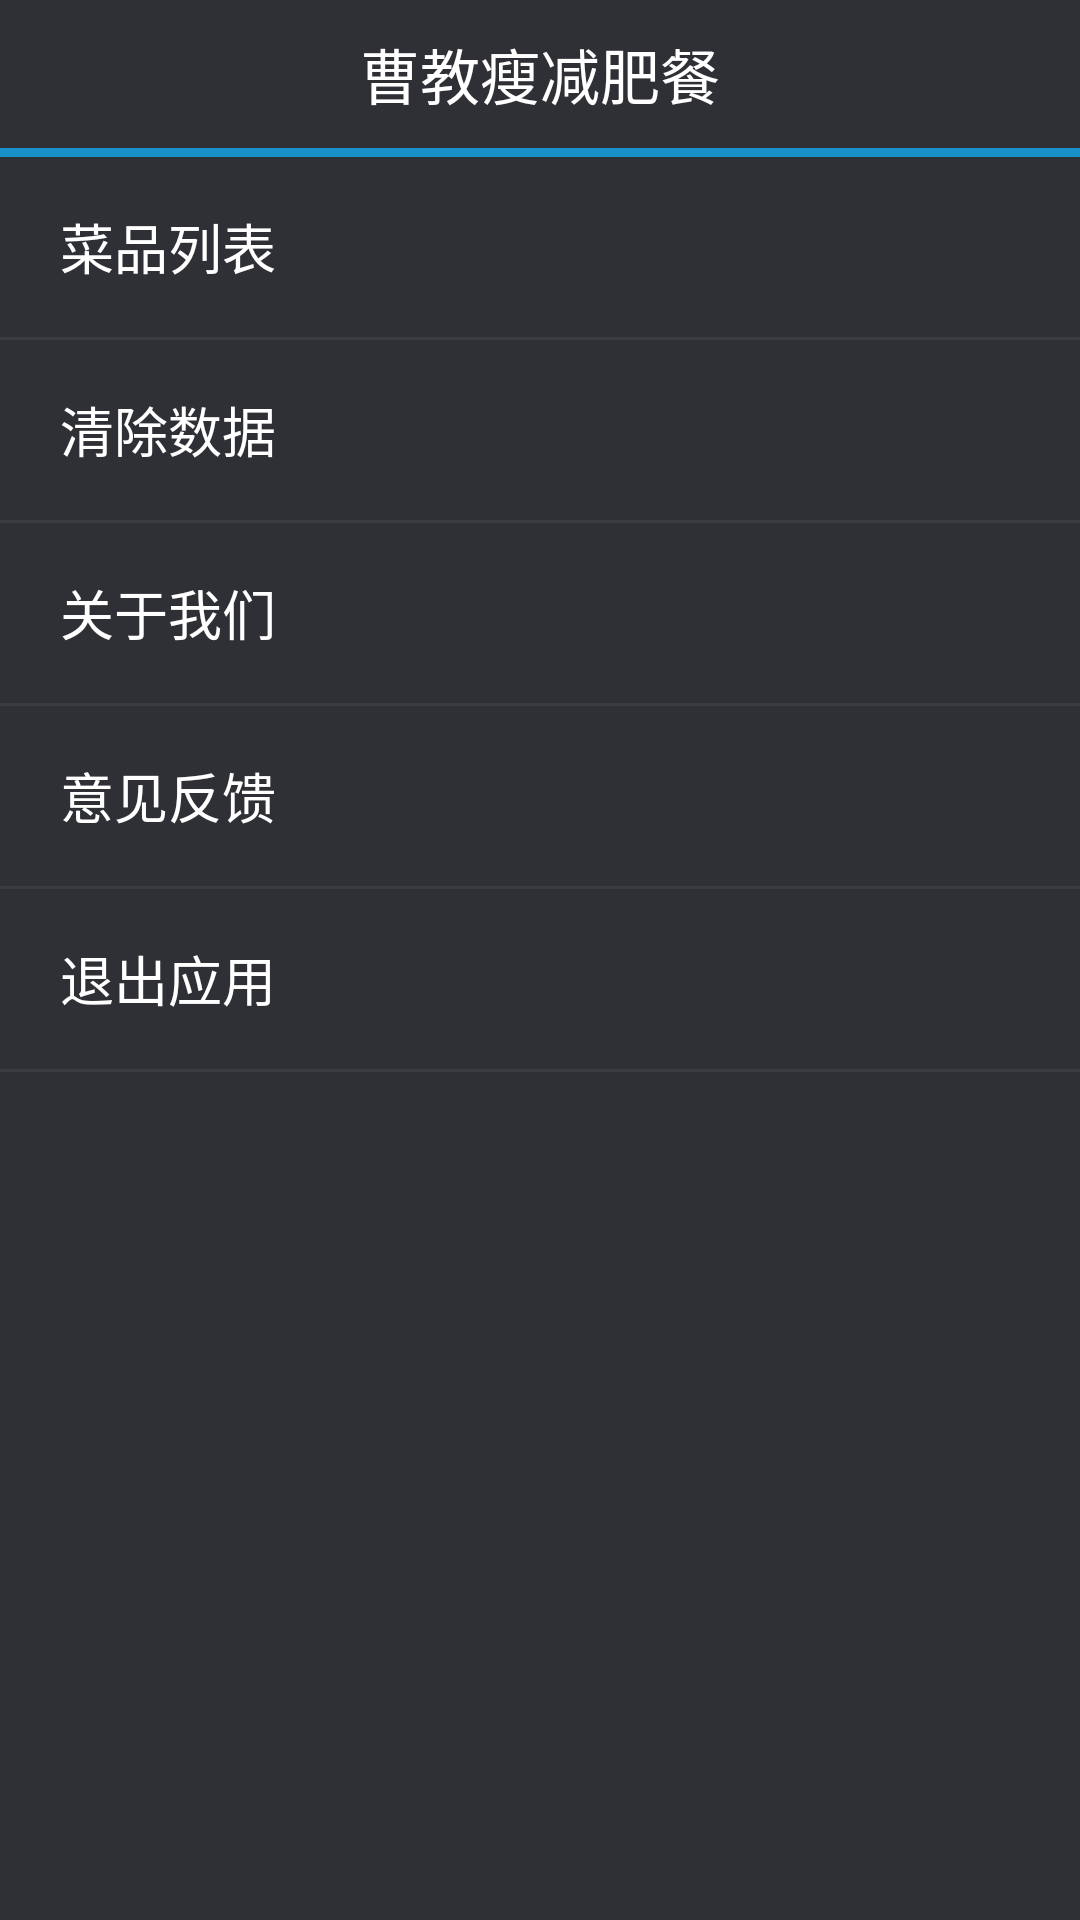

Layout XML and referenced resources for this Android screen:
<!-- AndroidManifest.xml: application theme Theme.Sherlock.Light.DarkActionBar -->
<!-- res/layout/main_menu.xml -->
<?xml version="1.0" encoding="utf-8"?>
<LinearLayout xmlns:android="http://schemas.android.com/apk/res/android"
    android:layout_width="fill_parent"
    android:layout_height="fill_parent"
    android:background="@color/menu_back"
    android:orientation="vertical" >

      <LinearLayout
          android:layout_width="fill_parent"
          android:layout_height="wrap_content"
          android:duplicateParentState="true"
          android:gravity="center"
          android:layout_marginTop="10dip"
          android:layout_marginBottom="10dip"
          android:orientation="vertical" >

          <TextView
              android:id="@+id/home_menu_header_user_name"
              android:layout_width="wrap_content"
              android:layout_height="wrap_content"
              android:duplicateParentState="true"
              android:text="@string/main_title"
              android:textColor="#ffffffff"
              android:textSize="20.0sp" />
      </LinearLayout>


    <ImageView
        android:layout_width="fill_parent"
        android:layout_height="3.0dip"
        android:background="@color/main_color_first" />

    <TextView
        android:id="@+id/home_menu_main_business"
        android:layout_width="fill_parent"
        android:layout_height="60.0dip"
        android:background="@drawable/home_menu_bg"
        android:drawablePadding="10.0dip"
        android:gravity="center_vertical"
        android:paddingLeft="20.0dip"
        android:paddingRight="60.0dip"
        android:text="@string/home_menu_business"
        android:textColor="@color/home_menu_text_color"
        android:textSize="18.0sp" />

    <ImageView
        android:layout_width="fill_parent"
        android:layout_height="1.0dip"
        android:src="@color/home_menu_split" />
    
    <TextView
        android:id="@+id/home_menu_main_clear_data"
        android:layout_width="fill_parent"
        android:layout_height="60.0dip"
        android:background="@drawable/home_menu_bg"
        android:drawablePadding="10.0dip"
        android:gravity="center_vertical"
        android:paddingLeft="20.0dip"
        android:paddingRight="60.0dip"
        android:text="@string/home_menu_clear_data"
        android:textColor="@color/home_menu_text_color"
        android:textSize="18.0sp" />

    <ImageView
        android:layout_width="fill_parent"
        android:layout_height="1.0dip"
        android:src="@color/home_menu_split" />

    
    <TextView
        android:id="@+id/home_menu_main_about_us"
        android:layout_width="fill_parent"
        android:layout_height="60.0dip"
        android:background="@drawable/home_menu_bg"
        android:drawablePadding="10.0dip"
        android:gravity="center_vertical"
        android:paddingLeft="20.0dip"
        android:paddingRight="60.0dip"
        android:text="@string/home_menu_about_us"
        android:textColor="@color/home_menu_text_color"
        android:textSize="18.0sp" />

    <ImageView
        android:layout_width="fill_parent"
        android:layout_height="1.0dip"
        android:src="@color/home_menu_split" />
    
    <TextView
        android:id="@+id/home_menu_main_feedback"
        android:layout_width="fill_parent"
        android:layout_height="60.0dip"
        android:background="@drawable/home_menu_bg"
        android:drawablePadding="10.0dip"
        android:gravity="center_vertical"
        android:paddingLeft="20.0dip"
        android:paddingRight="60.0dip"
        android:text="@string/home_menu_feedback"
        android:textColor="@color/home_menu_text_color"
        android:textSize="18.0sp" />

    <ImageView
        android:layout_width="fill_parent"
        android:layout_height="1.0dip"
        android:src="@color/home_menu_split" />
    
    <TextView
        android:id="@+id/home_menu_main_exit"
        android:layout_width="fill_parent"
        android:layout_height="60.0dip"
        android:background="@drawable/home_menu_bg"
        android:drawablePadding="10.0dip"
        android:gravity="center_vertical"
        android:paddingLeft="20.0dip"
        android:paddingRight="60.0dip"
        android:text="@string/home_menu_exit"
        android:textColor="@color/home_menu_text_color"
        android:textSize="18.0sp" />

    <ImageView
        android:layout_width="fill_parent"
        android:layout_height="1.0dip"
        android:src="@color/home_menu_split" />

</LinearLayout>
<!-- resources referenced by this layout -->
<resources>
  <color name="home_menu_split">#ff3b3c42</color>
  <color name="home_menu_text_color">#FFF</color>
  <color name="main_color_first">#1891ca</color>
  <color name="menu_back">#ff2f3036</color>
  <!-- drawable home_menu_bg (drawable) -->
  <?xml version="1.0" encoding="utf-8"?>
  <selector
    xmlns:android="http://schemas.android.com/apk/res/android">
      <item android:state_selected="true" android:drawable="@color/main_color_first" />
      <item android:state_pressed="true" android:drawable="@color/main_color_first" />
      <item android:state_pressed="false" android:drawable="@android:color/transparent" />
      
  </selector>
  <string name="home_menu_about_us">关于我们</string>
  <string name="home_menu_business">菜品列表</string>
  <string name="home_menu_clear_data">清除数据</string>
  <string name="home_menu_exit">退出应用</string>
  <string name="home_menu_feedback">意见反馈</string>
  <string name="main_title">曹教瘦减肥餐</string>
</resources>
